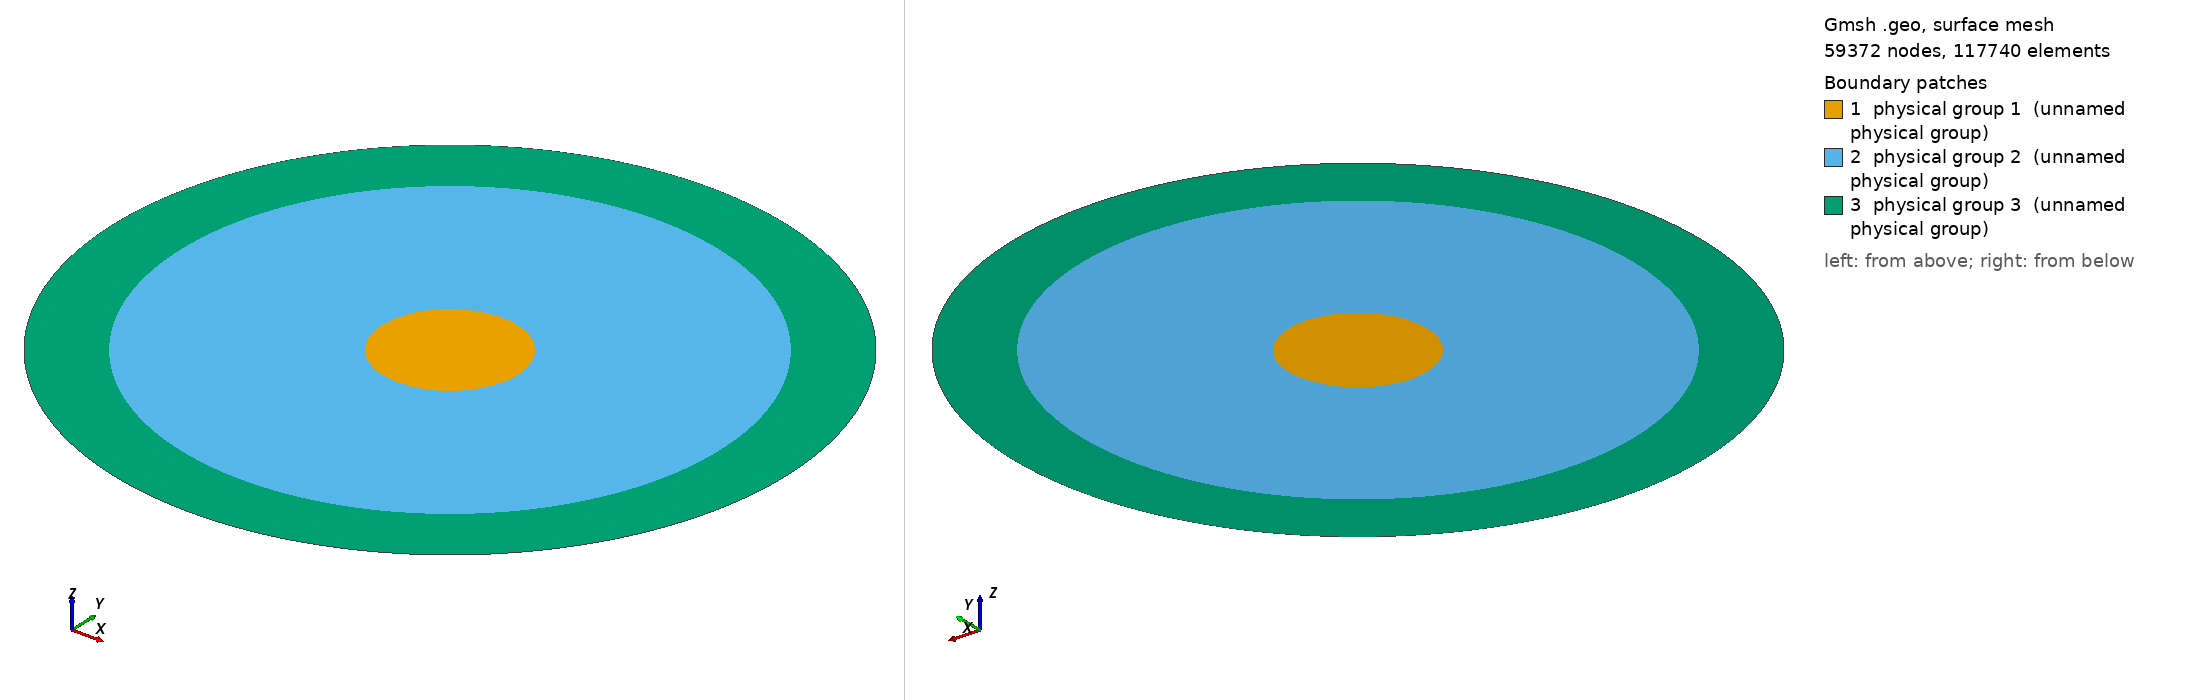

Gmsh geometry script, surface-meshed: 59372 nodes, 117740 surface elements. Boundary patches (legend numbers): 1 physical group 1 (unnamed physical group), 2 physical group 2 (unnamed physical group), 3 physical group 3 (unnamed physical group). Left view from above one corner, right view from below the opposite corner. Legend entries are the model's physical surfaces. The drawing asked Gmsh for element sizes between 1% and 20% of the model's largest extent; the script's own settings can give other sizes.

=== metal.geo (drawn) ===
Geometry.OCCTargetUnit = "M";
Mesh.Algorithm=2; // 1: MeshAdapt, 2: Automatic, 3: Initial mesh only, 5: Delaunay, 6: Frontal-Delaunay, 7: BAMG, 8: Frontal-Delaunay for Quads, 9: Packing of Parallelograms
Mesh.Algorithm3D=1; // 1: Delaunay, 3: Initial mesh only, 4: Frontal, 7: MMG3D, 9: R-tree, 10: HXT
Mesh.Format=1; // 1: msh, 2: unv, 10: auto, 16: vtk, 19: vrml, 21: mail, 26: pos stat, 27: stl, 28: p3d, 30: mesh, 31: bdf, 32: cgns, 33: med, 34: diff, 38: ir3, 39: inp, 40: ply2, 41: celum, 42: su2, 47: tochnog, 49: neu, 50: matlab
Mesh.RecombinationAlgorithm=1; // 0: simple, 1: blossom, 2: simple full-quad, 3: blossom full-quad

d1 = 0.01;
d2 = 0.04;
d3 = 0.05;
dx1 = 0;
dx2 = 0;
dy1 = 0;
dy2 = 0;
mesh1 = 0.001;
mesh2 = 0.001;

p0 = newp; Point(p0) = {dx1,dy1,0,mesh1};
p1 = newp; Point(p1) = {d1+dx1,dy1,0,mesh1};
p2 = newp; Point(p2) = {dx1,d1+dy1,0,mesh1};
p3 = newp; Point(p3) = {-d1+dx1,dy1,0,mesh1};
p4 = newp; Point(p4) = {dx1,-d1+dy1,0,mesh1};
l1 = newl; Circle(l1) = {p1,p0,p2};
l2 = newl; Circle(l2) = {p2,p0,p3};
l3 = newl; Circle(l3) = {p3,p0,p4};
l4 = newl; Circle(l4) = {p4,p0,p1};
ll1 = newll; Line loop(ll1) = {l1,l2,l3,l4};
s1 = news; Surface(s1) = {ll1};

p00 = newp; Point(p00) = {dx2,dy2,0,mesh2};
p10 = newp; Point(p10) = {d2+dx2,dy2,0,mesh2};
p20 = newp; Point(p20) = {dx2,d2+dy2,0,mesh2};
p30 = newp; Point(p30) = {-d2+dx2,dy2,0,mesh2};
p40 = newp; Point(p40) = {dx2,-d2+dy2,0,mesh2};
l10 = newl; Circle(l10) = {p10,p00,p20};
l20 = newl; Circle(l20) = {p20,p00,p30};
l30 = newl; Circle(l30) = {p30,p00,p40};
l40 = newl; Circle(l40) = {p40,p00,p10};
ll10 = newll; Line loop(ll10) = {l10,l20,l30,l40};
s10 = news; Surface(s10) = {ll10,ll1};

p01 = newp; Point(p01) = {dx2,dy2,0,mesh2};
p11 = newp; Point(p11) = {d3+dx2,dy2,0,mesh2};
p21 = newp; Point(p21) = {dx2,d3+dy2,0,mesh2};
p31 = newp; Point(p31) = {-d3+dx2,dy2,0,mesh2};
p41 = newp; Point(p41) = {dx2,-d3+dy2,0,mesh2};
l11 = newl; Circle(l11) = {p11,p01,p21};
l21 = newl; Circle(l21) = {p21,p01,p31};
l31 = newl; Circle(l31) = {p31,p01,p41};
l41 = newl; Circle(l41) = {p41,p01,p11};
ll11 = newll; Line loop(ll11) = {l11,l21,l31,l41};
s11 = news; Surface(s11) = {ll11,ll10};

Transfinite Curve{l1,l2,l3,l4} = 10;
Transfinite Curve{l10,l20,l30,l40} = 250;
Transfinite Curve{l11,l21,l31,l41} = 250;

Physical Surface(1) = {s1}; // beam
Physical Surface(2) = {s10}; // vacuum
Physical Surface(3) = {s11}; // metal
